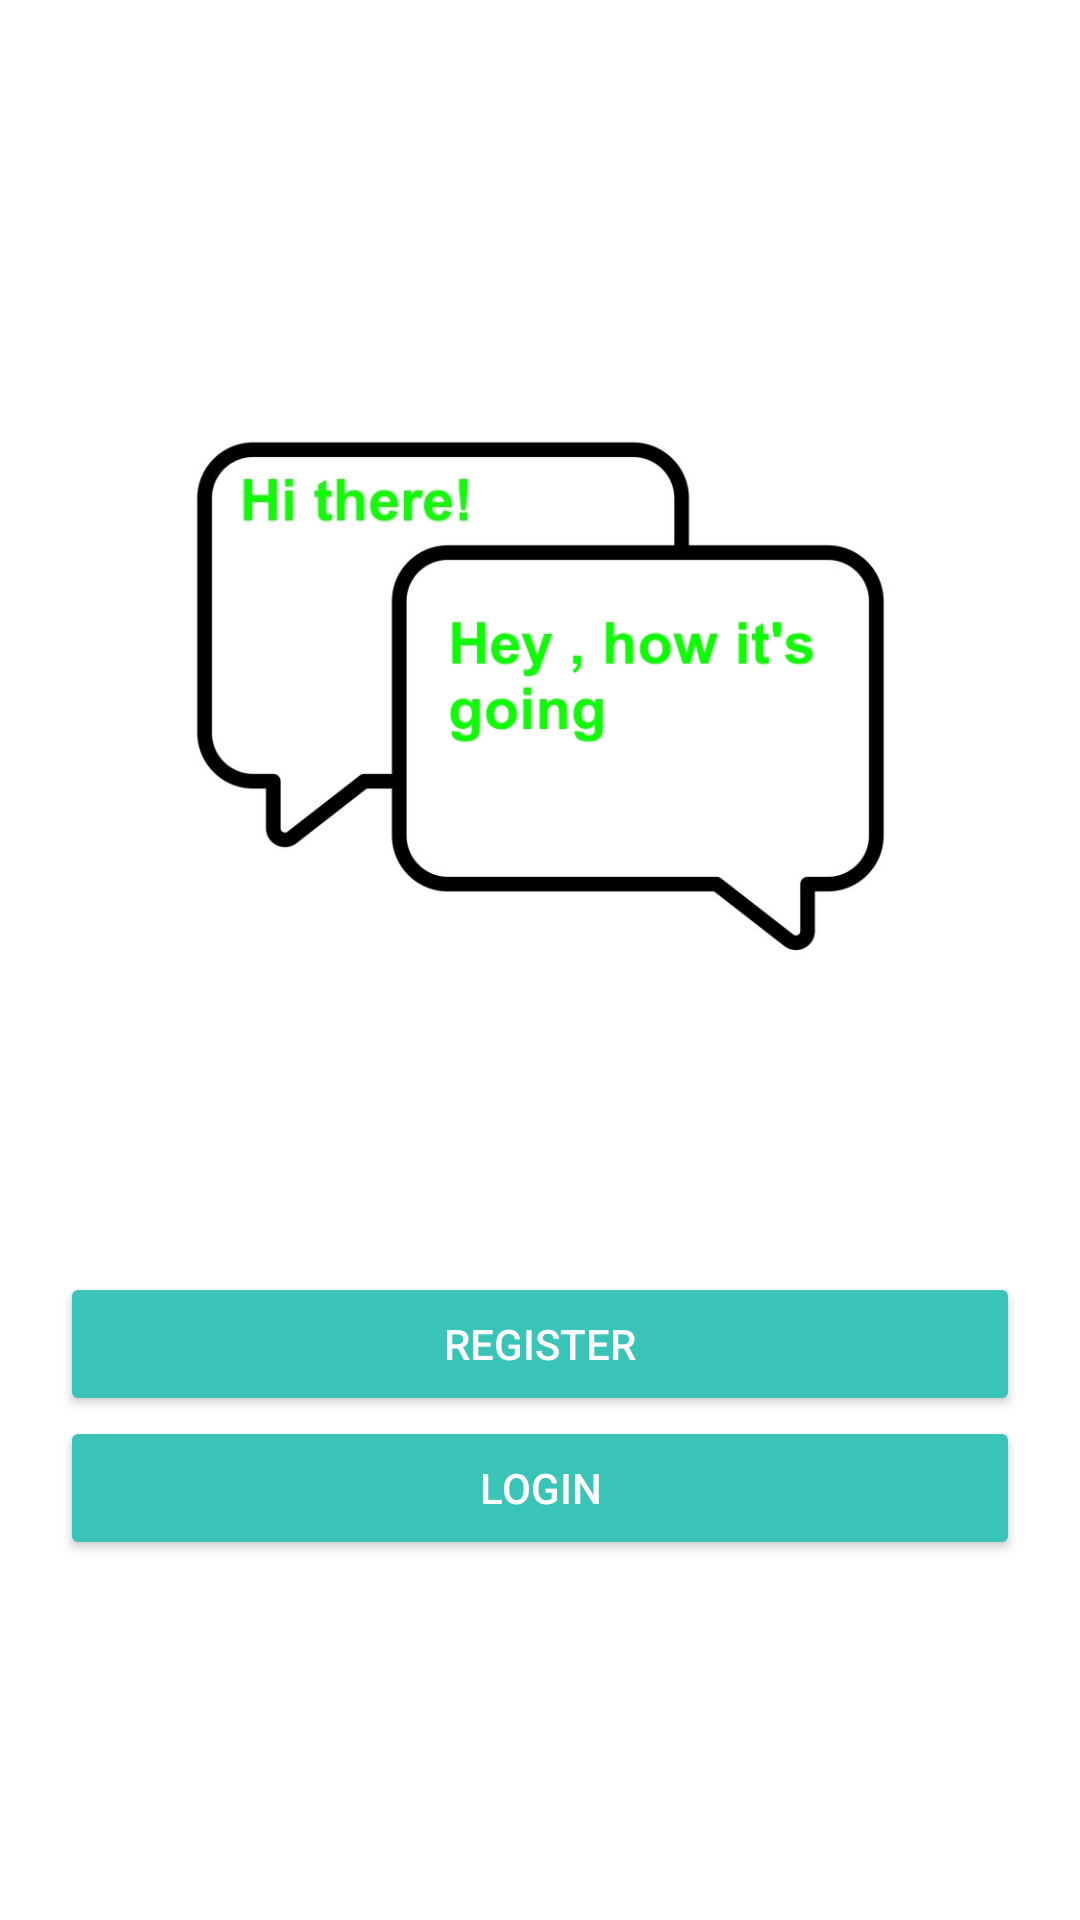

Here is an Android app screen rendered from its layout file. Give the layout XML and the strings, colors and styles it references.
<!-- AndroidManifest.xml: application theme Theme.SendMessage -->
<!-- res/layout/activity_main.xml -->
<?xml version="1.0" encoding="utf-8"?>
<RelativeLayout xmlns:android="http://schemas.android.com/apk/res/android"
    xmlns:app="http://schemas.android.com/apk/res-auto"
    xmlns:tools="http://schemas.android.com/tools"
    android:layout_width="match_parent"
    android:layout_height="match_parent"
    android:padding="20dp"
    tools:context=".MainActivity">



    <ImageView
        android:id="@+id/imageMsg"
        android:layout_width="wrap_content"
        android:layout_height="wrap_content"
        android:src="@drawable/first"
        android:layout_above="@id/register_btn"
        />



    
    <Button
        android:layout_width="match_parent"
        android:layout_height="wrap_content"
        android:id="@+id/register_btn"
        android:text="Register"
        android:layout_above="@id/login_btn"
        style="@style/Widget.AppCompat.Button.Colored"/>

    
    <Button
        android:layout_width="match_parent"
        android:layout_height="wrap_content"
        android:id="@+id/login_btn"
        android:text="Login"
        android:layout_marginBottom="100dp"
        android:layout_alignParentBottom="true"
        style="@style/Widget.AppCompat.Button.Colored"/>

</RelativeLayout>
<!-- resources referenced by this layout -->
<resources>
  <!-- drawable first: jpg bitmap (drawable, 73249 bytes) -->
  <style name="Theme.SendMessage" parent="Theme.MaterialComponents.DayNight.DarkActionBar">
          
          <item name="colorPrimary">@color/purple_500</item>
          <item name="colorPrimaryVariant">@color/purple_700</item>
          <item name="colorOnPrimary">@color/white</item>
          
          <item name="colorSecondary">@color/teal_200</item>
          <item name="colorSecondaryVariant">@color/teal_700</item>
          <item name="colorOnSecondary">@color/black</item>
          
          <item name="android:statusBarColor" tools:targetApi="l">?attr/colorPrimaryVariant</item>
          
      </style>
  <color name="purple_500">#3AC3B7</color>
  <color name="purple_700">#48E3DE</color>
  <color name="white">#FFFFFFFF</color>
  <color name="teal_200">#48D5C7</color>
  <color name="teal_700">#50DCDB</color>
  <color name="black">#FF000000</color>
</resources>
